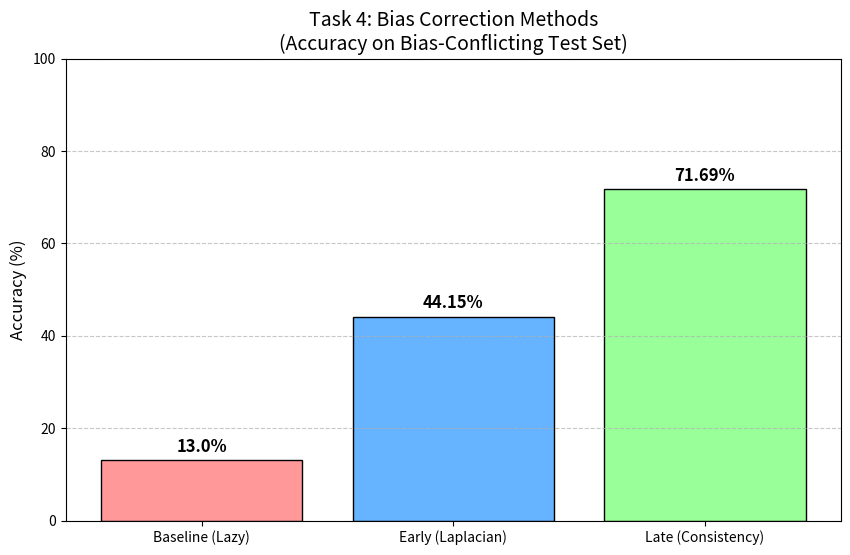
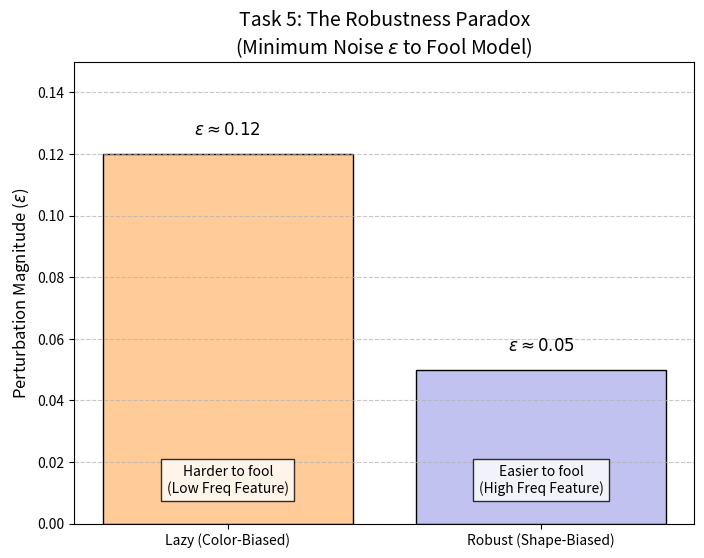

Source code (Python) for these figures, in order:
import matplotlib.pyplot as plt
import os
import numpy as np

def generate_charts():
    output_dir = "artifacts/summary_charts"
    os.makedirs(output_dir, exist_ok=True)
    
    # --- Chart 1: Task 4 Intervention Results ---
    # Data from Report/Experiments
    methods = ['Baseline (Lazy)', 'Early (Laplacian)', 'Late (Consistency)']
    accuracies = [13.0, 44.15, 71.69] # Approx values from report
    colors = ['#ff9999', '#66b3ff', '#99ff99']
    
    plt.figure(figsize=(10, 6))
    bars = plt.bar(methods, accuracies, color=colors, edgecolor='black')
    
    plt.title('Task 4: Bias Correction Methods\n(Accuracy on Bias-Conflicting Test Set)', fontsize=14)
    plt.ylabel('Accuracy (%)', fontsize=12)
    plt.ylim(0, 100)
    plt.grid(axis='y', linestyle='--', alpha=0.7)
    
    # Add labels
    for bar in bars:
        height = bar.get_height()
        plt.text(bar.get_x() + bar.get_width()/2., height + 1,
                 f'{height}%',
                 ha='center', va='bottom', fontsize=12, fontweight='bold')
                 
    plt.savefig(os.path.join(output_dir, "task4_accuracy_comparison.png"))
    print("Saved task4_accuracy_comparison.png")
    
    # --- Chart 2: Task 5 Adversarial Robustness ---
    # Data from Report
    models = ['Lazy (Color-Biased)', 'Robust (Shape-Biased)']
    epsilons = [0.12, 0.05] # Epsilon required to fool
    colors = ['#ffcc99', '#c2c2f0']
    
    plt.figure(figsize=(8, 6))
    bars = plt.bar(models, epsilons, color=colors, edgecolor='black')
    
    plt.title('Task 5: The Robustness Paradox\n(Minimum Noise $\epsilon$ to Fool Model)', fontsize=14)
    plt.ylabel('Perturbation Magnitude ($\epsilon$)', fontsize=12)
    plt.ylim(0, 0.15)
    plt.grid(axis='y', linestyle='--', alpha=0.7)
    
    # Add labels
    for bar in bars:
        height = bar.get_height()
        plt.text(bar.get_x() + bar.get_width()/2., height + 0.005,
                 f'$\epsilon \\approx {height}$',
                 ha='center', va='bottom', fontsize=12, fontweight='bold')
                 
    # Add annotation explaining the paradox
    plt.text(0, 0.01, "Harder to fool\n(Low Freq Feature)", ha='center', color='black', fontsize=10, bbox=dict(facecolor='white', alpha=0.8))
    plt.text(1, 0.01, "Easier to fool\n(High Freq Feature)", ha='center', color='black', fontsize=10, bbox=dict(facecolor='white', alpha=0.8))
    
    plt.savefig(os.path.join(output_dir, "task5_robustness_comparison.png"))
    print("Saved task5_robustness_comparison.png")

if __name__ == "__main__":
    generate_charts()
